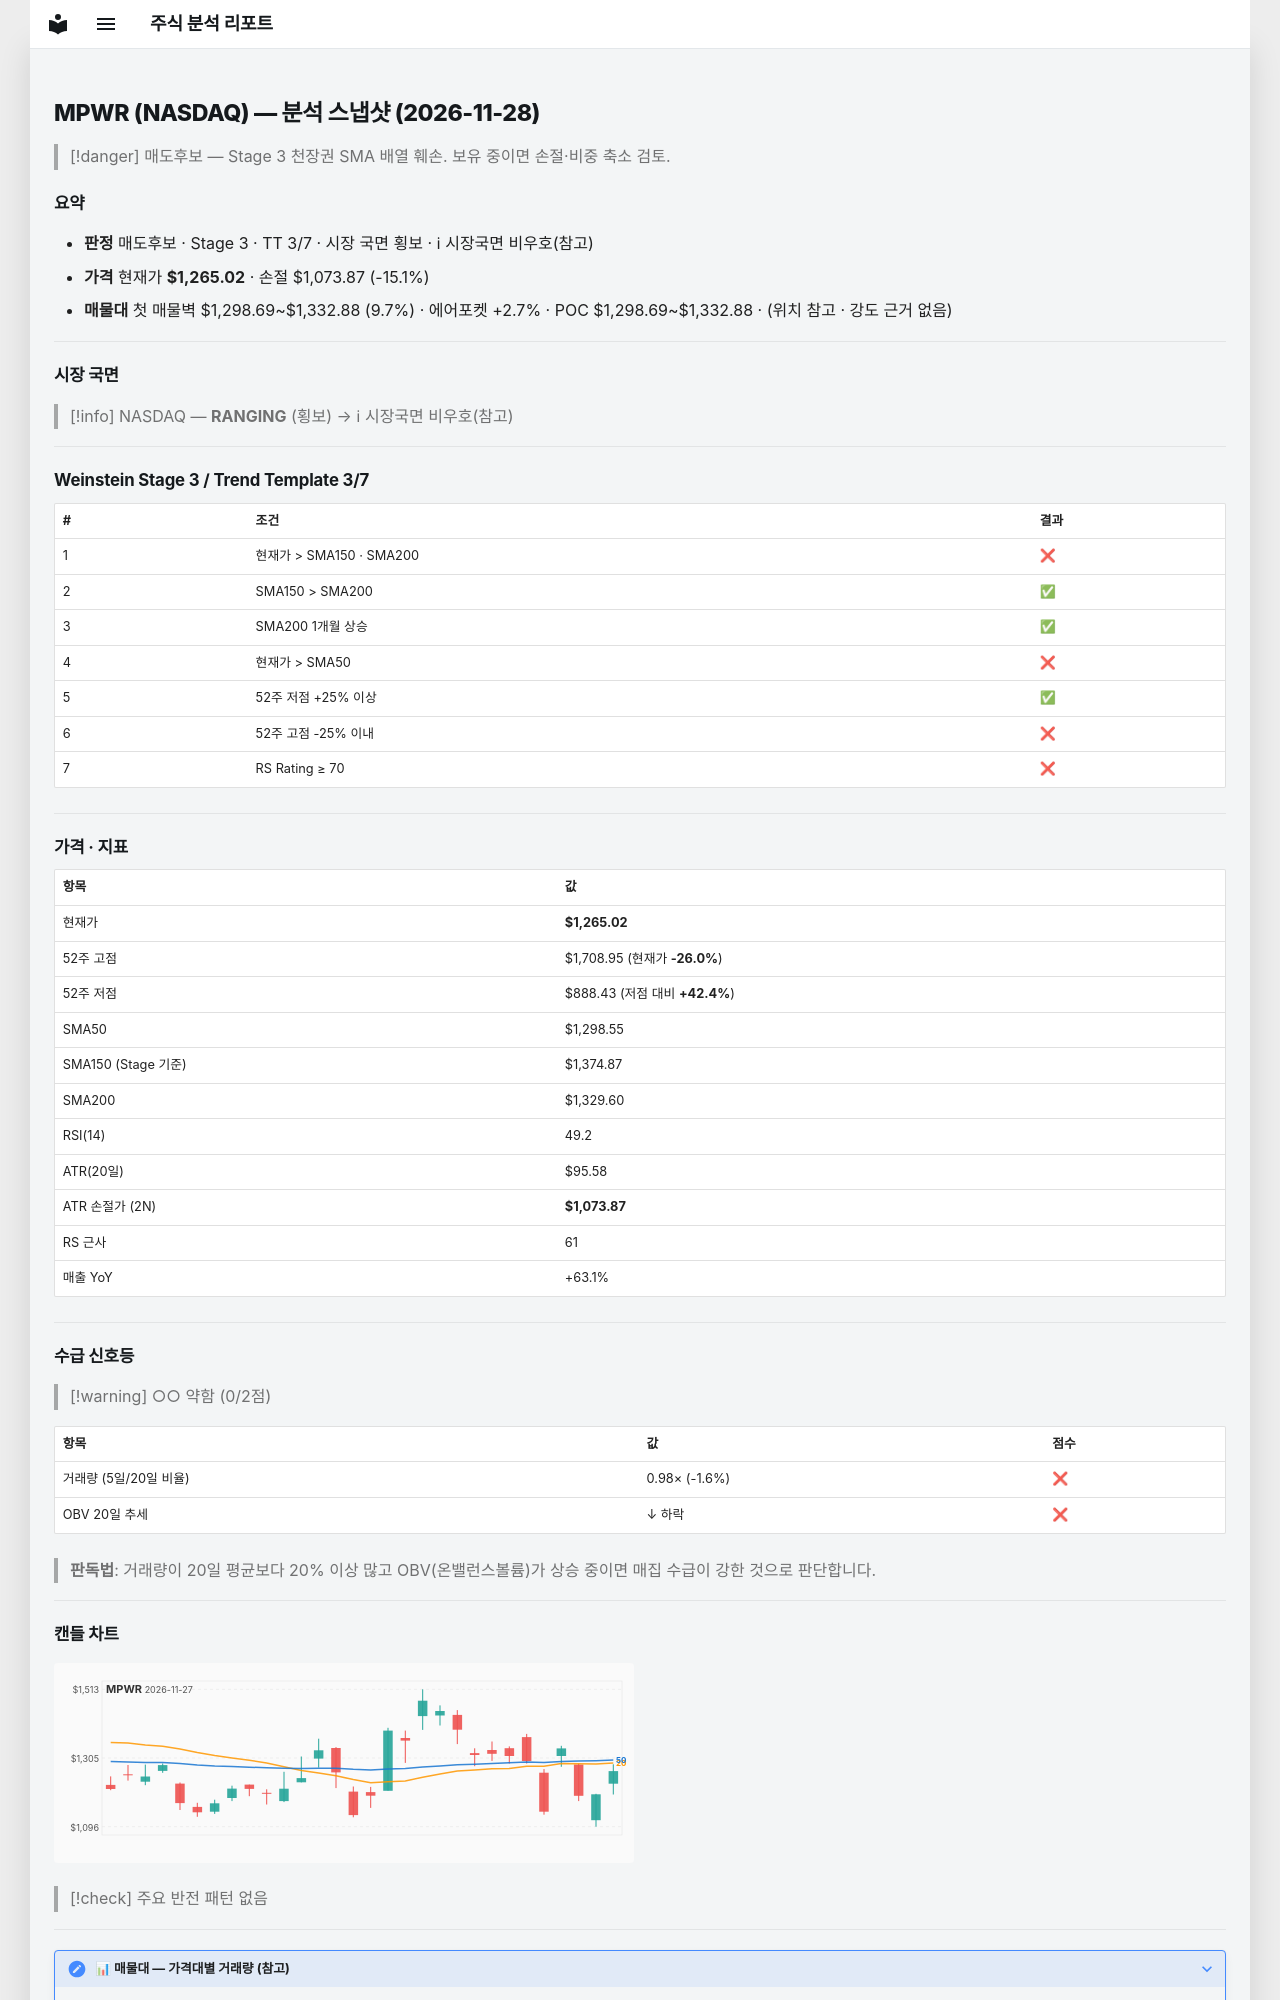

repository: soloandco/stock-reports · page: snapshots/MPWR-2026-11-28/index.html · generator: mkdocs

---
type: analysis-snapshot
title: MPWR 분석 스냅샷
ticker: MPWR
market: NASDAQ
created: 2026-11-28
updated: 2026-11-28
bar-date: 2026-11-27
verdict: 매도후보
real-rr: 1.57
sma50-gap-pct: -2.6
weekly-position: 저항대아래
weekly-overhead-price: 1565.90
weekly-overhead-pct: 23.8
stage: 3
trend-template-score: 3
tt-max: 7
ma-set: sma-50-150-200
price: 1265.02001953125
stop-price: 1073.8677781466743
market-regime: RANGING
supply-demand-score: 0/2
supply-demand-label: 약함
status: tracking
tags:
  - stock-agent
  - watchlist
  - MPWR
  - analysis
related:
  - "[[analysis-template]]"
---

# MPWR (NASDAQ) — 분석 스냅샷 (2026-11-28)

> [!danger] 매도후보 — Stage 3 천장권
> SMA 배열 훼손. 보유 중이면 손절·비중 축소 검토.

## 요약

- **판정** 매도후보 · Stage 3 · TT 3/7 · 시장 국면 횡보 · ℹ 시장국면 비우호(참고)
- **가격** 현재가 **$1,265.02** · 손절 $1,073.87 (-15.1%)
- **매물대** 첫 매물벽 $1,298.69~$1,332.88 (9.7%) · 에어포켓 +2.7% · POC $1,298.69~$1,332.88 · (위치 참고 · 강도 근거 없음)

---

## 시장 국면

> [!info] NASDAQ — **RANGING** (횡보) → ℹ 시장국면 비우호(참고)

---

## Weinstein Stage 3 / Trend Template 3/7

| # | 조건 | 결과 |
|---|------|------|
| 1 | 현재가 > SMA150 · SMA200 | ❌ |
| 2 | SMA150 > SMA200 | ✅ |
| 3 | SMA200 1개월 상승 | ✅ |
| 4 | 현재가 > SMA50 | ❌ |
| 5 | 52주 저점 +25% 이상 | ✅ |
| 6 | 52주 고점 -25% 이내 | ❌ |
| 7 | RS Rating ≥ 70 | ❌ |

---

## 가격 · 지표

| 항목 | 값 |
|------|---|
| 현재가 | **$1,265.02** |
| 52주 고점 | $1,708.95 (현재가 **-26.0%**) |
| 52주 저점 | $888.43 (저점 대비 **+42.4%**) |
| SMA50 | $1,298.55 |
| SMA150 (Stage 기준) | $1,374.87 |
| SMA200 | $1,329.60 |
| RSI(14) | 49.2 |
| ATR(20일) | $95.58 |
| ATR 손절가 (2N) | **$1,073.87** |
| RS 근사 | 61 |
| 매출 YoY | +63.1% |

---
## 수급 신호등

> [!warning] ○○ 약함 (0/2점)

| 항목 | 값 | 점수 |
|------|------|------|
| 거래량 (5일/20일 비율) | 0.98× (-1.6%) | ❌ |
| OBV 20일 추세 | ↓ 하락 | ❌ |

> **판독법**: 거래량이 20일 평균보다 20% 이상 많고 OBV(온밸런스볼륨)가 상승 중이면 매집 수급이 강한 것으로 판단합니다.

---
